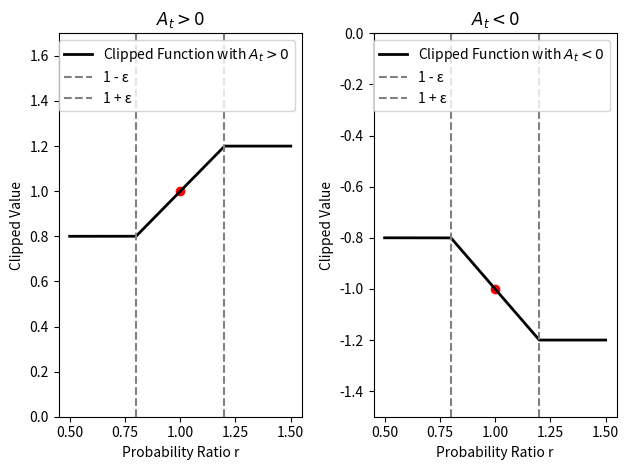

This figure's Python source:
import numpy as np
import matplotlib.pyplot as plt

# Parameters
epsilon = 0.2  # Epsilon for clipping
r = np.linspace(0.5, 1.5, 1000)  # Range of probability ratio values

# Define the PPO clip function based on the given probability ratios
def ppo_clip(r, A_t, epsilon=0.2):
    clip_min = (1 - epsilon) * A_t
    clip_max = (1 + epsilon) * A_t
    # Apply clipping based on the sign of A_t
    clip_values = np.where(r < 1 - epsilon, clip_min, np.where(r > 1 + epsilon, clip_max, r * A_t))    
    return clip_values
# Calculate clipped values for both positive and negative A_t
clipped_values_positive = ppo_clip(r, 1, epsilon)
clipped_values_negative = ppo_clip(r, -1, epsilon)

# Plotting the function
plt.subplot(1, 2, 1)
plt.plot(r, clipped_values_positive, label='Clipped Function with $A_t > 0$', color='black', linewidth=2)
plt.scatter([1], [1], color='red')  # Highlight the point (1, 1)

# Add dashed lines for 1-epsilon and 1+epsilon
plt.axvline(1 - epsilon, color='gray', linestyle='dashed', label='1 - ε')
plt.axvline(1 + epsilon, color='gray', linestyle='dashed', label='1 + ε')

# Add labels and title
plt.title('$A_t > 0$')
plt.xlabel('Probability Ratio r')
plt.ylabel('Clipped Value')
plt.ylim(0, 1.7)  # Set y-axis limits to show the plateau clearly
plt.grid(False)
plt.legend()


# Plotting the function for negative advantage
plt.subplot(1, 2, 2)
plt.plot(r, clipped_values_negative, label='Clipped Function with $A_t < 0$', color='black', linewidth=2)
plt.scatter([1], [-1], color='red')  # Highlight the point (1, -1)

# Add dashed lines for 1-epsilon and 1+epsilon
plt.axvline(1 - epsilon, color='gray', linestyle='dashed', label='1 - ε')
plt.axvline(1 + epsilon, color='gray', linestyle='dashed', label='1 + ε')

# Add labels and title
plt.title('$A_t < 0$')
plt.xlabel('Probability Ratio r')
plt.ylabel('Clipped Value')
plt.ylim(1.5 * -1, 0)  # Adjust y-axis limits based on negative advantage
plt.grid(False)
plt.legend()

plt.tight_layout()
plt.show()